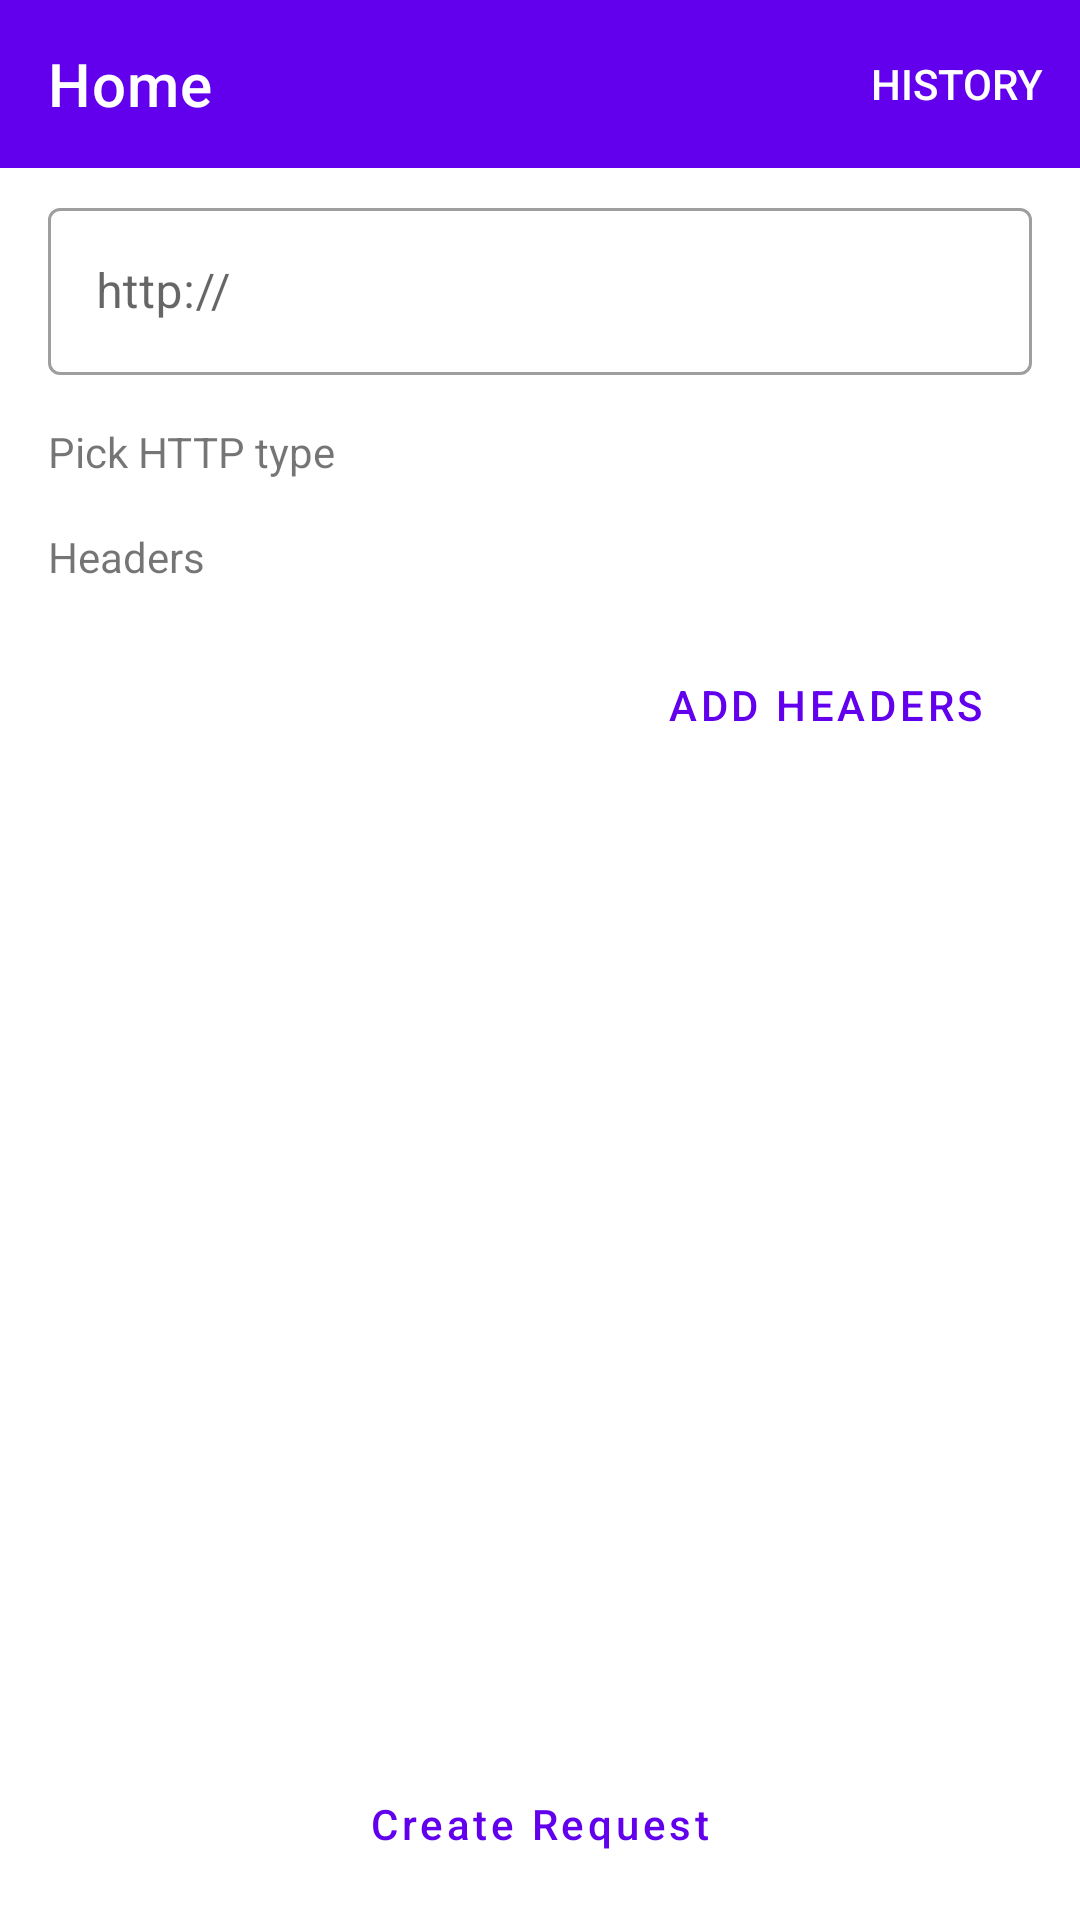

Write the Android layout XML for this screen, with the resource values it uses.
<!-- AndroidManifest.xml: application theme Theme.MiniPostman -->
<!-- res/layout/fragment_home.xml -->
<?xml version="1.0" encoding="utf-8"?>
<androidx.constraintlayout.widget.ConstraintLayout
    android:id="@+id/home_layout"
    xmlns:android="http://schemas.android.com/apk/res/android"
    xmlns:tools="http://schemas.android.com/tools"
    android:layout_width="match_parent"
    android:layout_height="match_parent"
    xmlns:app="http://schemas.android.com/apk/res-auto"
    tools:context=".home.view.HomeFragment"
    android:background="?android:colorBackground"    android:focusable="true"
    android:clickable="true"
    >

    <com.google.android.material.appbar.MaterialToolbar
        android:id="@+id/home_toolbar"
        android:layout_width="match_parent"
        android:layout_height="wrap_content"
        app:layout_constraintTop_toTopOf="parent"
        style="@style/postman_action_bar"
        app:title="@string/home"
        app:menu="@menu/history_menu"/>

    <androidx.constraintlayout.widget.ConstraintLayout
        android:id="@+id/home_container"
        android:layout_width="match_parent"
        android:layout_height="0dp"
        app:layout_constraintTop_toBottomOf="@id/home_toolbar"
        app:layout_constraintBottom_toBottomOf="parent">

        <androidx.core.widget.NestedScrollView
            android:id="@+id/home_scroll"
            android:layout_width="match_parent"
            android:layout_height="0dp"
            app:layout_constraintTop_toTopOf="parent"
            app:layout_constraintBottom_toTopOf="@id/create_request"
            android:layout_marginVertical="8dp"
            android:clipToPadding="false">
            <androidx.constraintlayout.widget.ConstraintLayout
                android:layout_width="match_parent"
                android:layout_height="wrap_content"
                android:layout_marginHorizontal="16dp">


                <com.google.android.material.textfield.TextInputLayout
                    android:layout_width="match_parent"
                    android:layout_height="wrap_content"
                    android:id="@+id/text_input_layout_url"
                    app:layout_constraintTop_toTopOf="parent"
                    style="@style/Widget.MaterialComponents.TextInputLayout.OutlinedBox">
                    <com.google.android.material.textfield.TextInputEditText
                        android:layout_width="match_parent"
                        android:layout_height="wrap_content"
                        android:id="@+id/url_edit_text"
                        android:hint="http://"/>
                </com.google.android.material.textfield.TextInputLayout>


                <include layout="@layout/http_layout_picker_item"
                    android:id="@+id/http_type"/>


                <include layout="@layout/adding_header_item_layout"
                    android:id="@+id/adding_header"/>


                <androidx.constraintlayout.widget.ConstraintLayout
                    android:id="@+id/body_of_post_request_layout"
                    android:layout_width="match_parent"
                    android:layout_height="wrap_content"
                    app:layout_constraintTop_toBottomOf="@id/adding_header"
                    android:layout_marginTop="16dp"
                    android:visibility="gone">

                    <com.google.android.material.textfield.TextInputLayout
                        android:layout_width="match_parent"
                        android:layout_height="wrap_content"
                        android:id="@+id/text_input_layout_body"
                        app:layout_constraintTop_toTopOf="parent"
                        style="@style/Widget.MaterialComponents.TextInputLayout.OutlinedBox">
                        <com.google.android.material.textfield.TextInputEditText
                            android:inputType="textMultiLine"
                            android:scrollbars="vertical"
                            android:layout_width="match_parent"
                            android:layout_height="wrap_content"
                            android:gravity="top|start"
                            android:id="@+id/body_edit_text"
                            android:hint="@string/enter_json_body"/>
                    </com.google.android.material.textfield.TextInputLayout>

                    <Button
                        android:layout_width="wrap_content"
                        android:layout_height="wrap_content"
                        app:layout_constraintTop_toBottomOf="@id/text_input_layout_body"
                        app:layout_constraintEnd_toEndOf="parent"
                        android:layout_marginTop="16dp"
                        style="?attr/materialButtonOutlinedStyle"
                        android:text="@string/select_image_to_upload"
                        android:id="@+id/select_image_to_upload"/>

                    <ImageView
                        android:layout_width="200dp"
                        android:layout_height="200dp"
                        app:layout_constraintTop_toBottomOf="@id/select_image_to_upload"
                        android:layout_marginTop="10dp"
                        app:layout_constraintStart_toStartOf="parent"
                        app:layout_constraintEnd_toEndOf="parent"
                        android:scaleType="centerCrop"
                        android:adjustViewBounds="true"
                        android:id="@+id/selected_image"
                        android:visibility="gone"/>

                    <Button
                        android:layout_width="wrap_content"
                        android:layout_height="wrap_content"
                        app:layout_constraintStart_toStartOf="@id/selected_image"
                        app:layout_constraintEnd_toEndOf="@id/selected_image"
                        app:layout_constraintTop_toBottomOf="@id/selected_image"
                        android:id="@+id/remove_image"
                        style="?attr/materialButtonOutlinedStyle"
                        android:text="@string/remove_image"
                        android:visibility="gone"/>

                </androidx.constraintlayout.widget.ConstraintLayout>

            </androidx.constraintlayout.widget.ConstraintLayout>
        </androidx.core.widget.NestedScrollView>

        <Button
            android:id="@+id/create_request"
            android:layout_width="match_parent"
            android:layout_height="wrap_content"
            app:layout_constraintBottom_toBottomOf="parent"
            android:layout_marginHorizontal="16dp"
            android:layout_marginBottom="8dp"
            style="?attr/materialButtonOutlinedStyle"
            android:text="@string/create_request"
            android:textAllCaps="false"/>

        <ProgressBar
            android:visibility="gone"
            android:id="@+id/loading"
            android:layout_width="wrap_content"
            android:layout_height="wrap_content"
            app:layout_constraintTop_toTopOf="parent"
            app:layout_constraintBottom_toBottomOf="parent"
            app:layout_constraintStart_toStartOf="parent"
            app:layout_constraintEnd_toEndOf="parent"/>

    </androidx.constraintlayout.widget.ConstraintLayout>

</androidx.constraintlayout.widget.ConstraintLayout>
<!-- res/layout/http_layout_picker_item.xml (included above) -->
<?xml version="1.0" encoding="utf-8"?>
<androidx.constraintlayout.widget.ConstraintLayout android:id="@+id/http_type"
    android:layout_width="match_parent"
    android:layout_height="wrap_content"
    app:layout_constraintTop_toBottomOf="@id/text_input_layout_url"
    android:layout_marginTop="16dp"
    xmlns:android="http://schemas.android.com/apk/res/android"
    xmlns:app="http://schemas.android.com/apk/res-auto">

    <TextView
        android:layout_width="wrap_content"
        android:layout_height="wrap_content"
        app:layout_constraintTop_toTopOf="parent"
        app:layout_constraintBottom_toBottomOf="parent"
        app:layout_constraintStart_toStartOf="parent"
        android:id="@+id/http_type_title"
        android:text="@string/pick_http_type"/>

    <com.google.android.material.button.MaterialButtonToggleGroup
        android:id="@+id/http_type_toggle"
        android:layout_width="wrap_content"
        android:layout_height="wrap_content"
        app:layout_constraintTop_toTopOf="parent"
        app:layout_constraintBottom_toBottomOf="parent"
        app:layout_constraintEnd_toEndOf="parent"
        app:singleSelection="true"
        app:selectionRequired="true"
        app:checkedButton="@id/get_button">

        <Button
            android:id="@+id/get_button"
            style="?attr/materialButtonOutlinedStyle"
            android:layout_width="wrap_content"
            android:layout_height="wrap_content"
            android:text="@string/get"/>

        <Button
            android:id="@+id/post_button"
            style="?attr/materialButtonOutlinedStyle"
            android:layout_width="wrap_content"
            android:layout_height="wrap_content"
            android:text="@string/post"/>
    </com.google.android.material.button.MaterialButtonToggleGroup>

</androidx.constraintlayout.widget.ConstraintLayout>
<!-- res/layout/adding_header_item_layout.xml (included above) -->
<?xml version="1.0" encoding="utf-8"?>
<androidx.constraintlayout.widget.ConstraintLayout android:layout_width="match_parent"
    android:layout_height="wrap_content"
    xmlns:app="http://schemas.android.com/apk/res-auto"
    xmlns:tools="http://schemas.android.com/tools"
    android:id="@+id/adding_header"
    app:layout_constraintTop_toBottomOf="@id/http_type"
    android:layout_marginTop="16dp"
    xmlns:android="http://schemas.android.com/apk/res/android">

    <TextView
        android:layout_width="wrap_content"
        android:layout_height="wrap_content"
        app:layout_constraintTop_toTopOf="parent"
        app:layout_constraintStart_toStartOf="parent"
        android:text="@string/headers"
        android:id="@+id/header_title"/>

    <androidx.recyclerview.widget.RecyclerView
        android:nestedScrollingEnabled="false"
        android:layout_width="match_parent"
        android:layout_height="wrap_content"
        app:layout_constraintTop_toBottomOf="@id/header_title"
        android:id="@+id/headers"
        android:layout_marginTop="8dp"
        app:layoutManager="androidx.recyclerview.widget.LinearLayoutManager"
        tools:itemCount="0"
        tools:listitem="@layout/add_header_item_layout"/>

    <Button
        android:id="@+id/add_new_header"
        android:layout_width="wrap_content"
        android:layout_height="wrap_content"
        app:layout_constraintTop_toBottomOf="@id/headers"
        app:layout_constraintEnd_toEndOf="@id/headers"
        style="?attr/materialButtonOutlinedStyle"
        app:icon="@drawable/baseline_add_24"
        android:text="@string/add_headers"
        android:layout_marginTop="8dp"/>

</androidx.constraintlayout.widget.ConstraintLayout>
<!-- resources referenced by this layout -->
<resources>
  <string name="add_headers">Add Headers</string>
  <string name="create_request">Create Request</string>
  <string name="enter_json_body">Enter json body</string>
  <string name="get">GET</string>
  <string name="headers">Headers</string>
  <string name="home">Home</string>
  <string name="pick_http_type">Pick HTTP type</string>
  <string name="post">POST</string>
  <string name="remove_image">Remove Image</string>
  <string name="select_image_to_upload">Select Image to Upload</string>
  <style name="postman_action_bar" parent="Theme.MiniPostman">
          <item name="android:layout_width">match_parent</item>
          <item name="android:layout_height">wrap_content</item>
          <item name="android:textColor">@color/white</item>
          <item name="titleTextColor">@color/white</item>
          <item name="navigationIconTint">@color/white</item>
          <item name="backgroundColor">@color/purple_500</item>
          <item name="android:background">@color/purple_500</item>
      </style>
  <style name="Theme.MiniPostman" parent="Theme.MaterialComponents.DayNight.NoActionBar">
          
          <item name="colorPrimary">@color/purple_500</item>
          <item name="colorPrimaryVariant">@color/purple_700</item>
          <item name="colorOnPrimary">@color/white</item>
          
          <item name="colorSecondary">@color/teal_200</item>
          <item name="colorSecondaryVariant">@color/teal_700</item>
          <item name="colorOnSecondary">@color/black</item>
          
          <item name="android:statusBarColor">?attr/colorPrimaryVariant</item>
          
          <item name="android:actionMenuTextColor">@color/white</item>
  
      </style>
  <color name="white">#FFFFFFFF</color>
  <color name="purple_500">#FF6200EE</color>
  <color name="purple_700">#FF3700B3</color>
  <color name="teal_200">#FF03DAC5</color>
  <color name="teal_700">#FF018786</color>
  <color name="black">#FF000000</color>
</resources>
